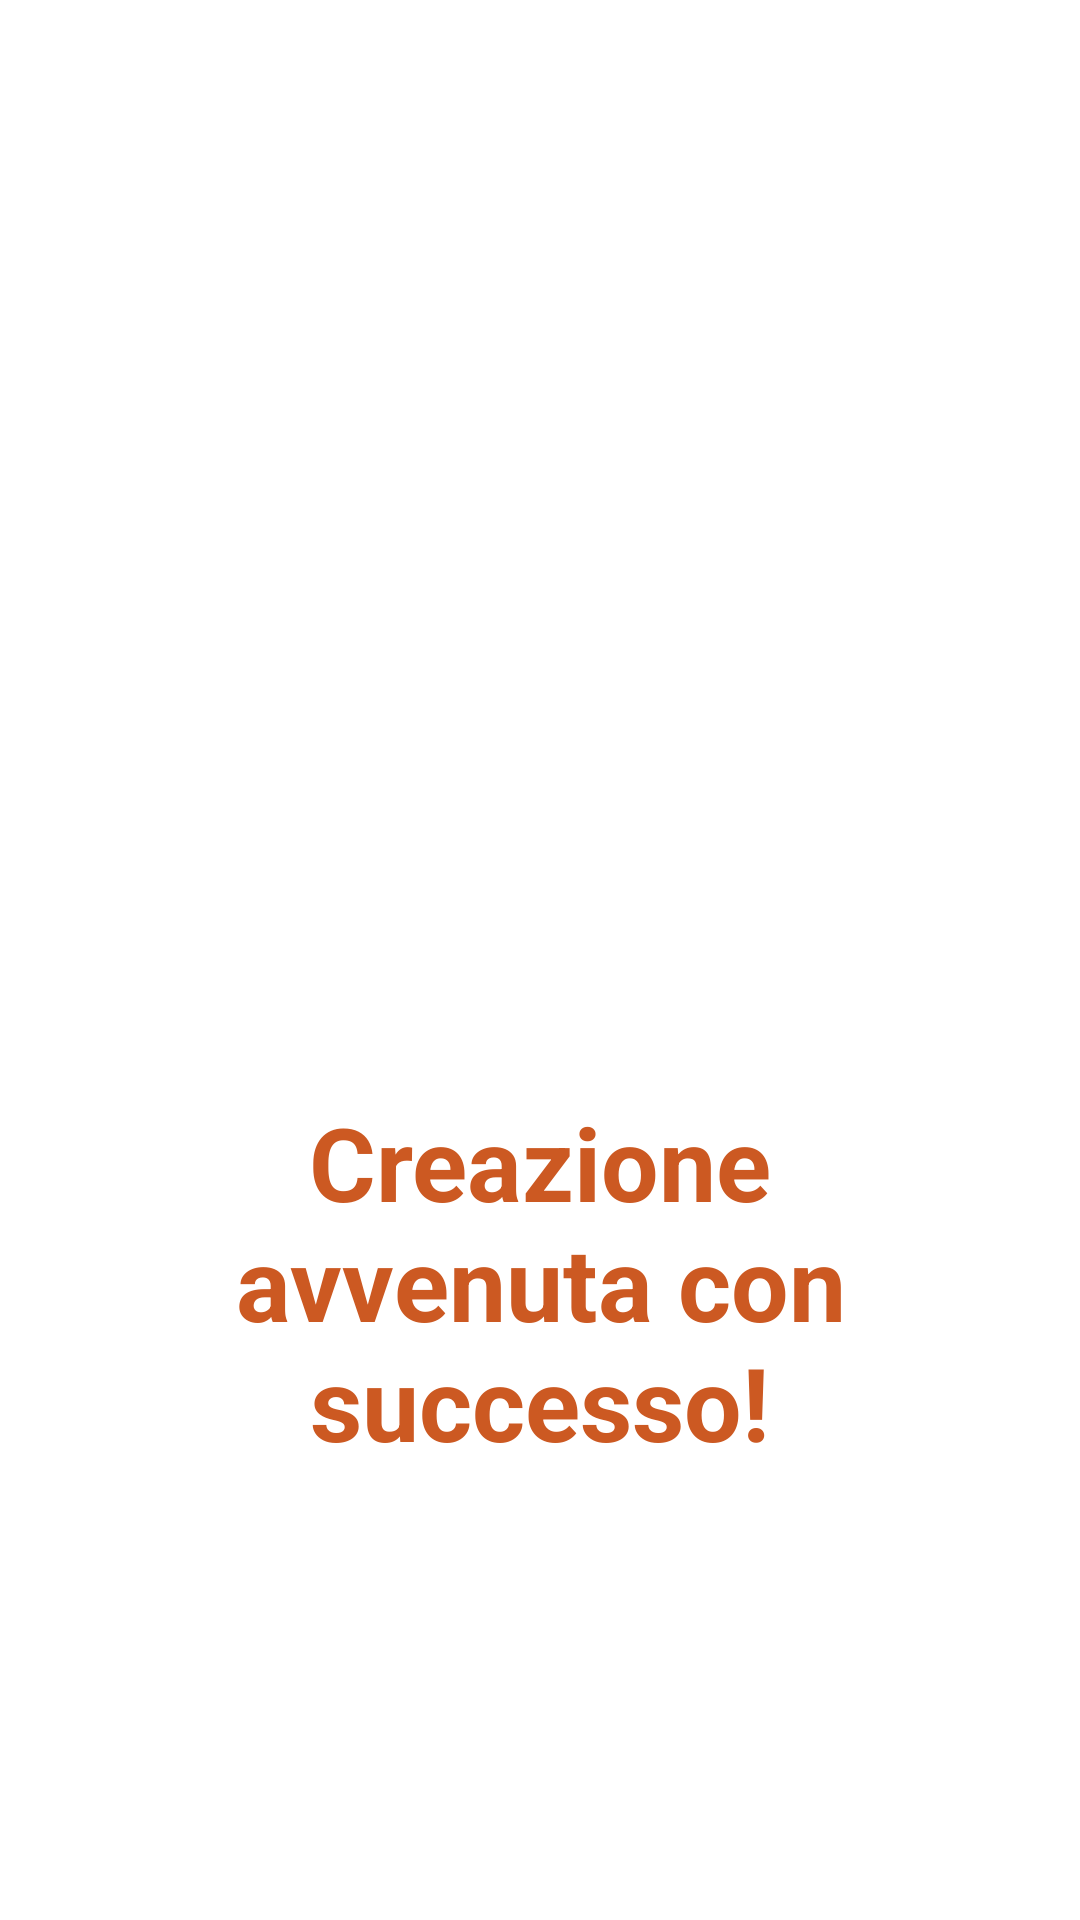

This screen was rendered from an Android layout file. Write that file and the resources it references.
<!-- AndroidManifest.xml: application theme Theme.ProvaNavGraph -->
<!-- res/layout/fragment_endcreation.xml -->
<?xml version="1.0" encoding="utf-8"?>
<androidx.constraintlayout.widget.ConstraintLayout xmlns:android="http://schemas.android.com/apk/res/android"
    xmlns:app="http://schemas.android.com/apk/res-auto"
    xmlns:tools="http://schemas.android.com/tools"
    android:layout_width="match_parent"
    android:layout_height="match_parent"
    android:textAlignment="center">

    <ImageView
        android:id="@+id/imageView6"
        android:layout_width="0dp"
        android:layout_height="350dp"
        android:layout_marginStart="36dp"
        android:layout_marginTop="10dp"
        android:layout_marginEnd="36dp"
        app:layout_constraintBottom_toTopOf="@+id/textView"
        app:layout_constraintEnd_toEndOf="parent"
        app:layout_constraintStart_toStartOf="parent"
        app:layout_constraintTop_toTopOf="parent"
        app:srcCompat="@drawable/ic_baseline_done_all_24" />

    <TextView
        android:id="@+id/textView"
        android:layout_width="0dp"
        android:layout_height="wrap_content"
        android:layout_marginStart="60dp"
        android:layout_marginEnd="60dp"
        android:layout_marginBottom="150dp"
        android:text="Creazione avvenuta con successo!"
        android:textAlignment="center"
        android:textColor="#CC5922"
        android:textSize="34sp"
        android:textStyle="bold"
        app:layout_constraintBottom_toBottomOf="parent"
        app:layout_constraintEnd_toEndOf="parent"
        app:layout_constraintStart_toStartOf="parent" />
</androidx.constraintlayout.widget.ConstraintLayout>
<!-- resources referenced by this layout -->
<resources>
  <style name="Theme.ProvaNavGraph" parent="Theme.MaterialComponents.DayNight.NoActionBar">
          
          <item name="colorPrimary">@color/purple_500</item>
          <item name="colorPrimaryVariant">@color/purple_700</item>
          <item name="colorOnPrimary">@color/white</item>
          
          <item name="colorSecondary">@color/teal_200</item>
          <item name="colorSecondaryVariant">@color/teal_700</item>
          <item name="colorOnSecondary">@color/black</item>
          
          <item name="android:statusBarColor" tools:targetApi="l">?attr/colorPrimaryVariant</item>
          
      </style>
  <!-- not gathered from this repository: default colours our renderer supplied (Android Studio template values) -->
  <color name="purple_500">#FF6200EE</color>
  <color name="purple_700">#FF3700B3</color>
  <color name="teal_200">#FF03DAC5</color>
  <color name="teal_700">#FF018786</color>
  <color name="black">#FF000000</color>
  <color name="white">#FFFFFFFF</color>
</resources>
